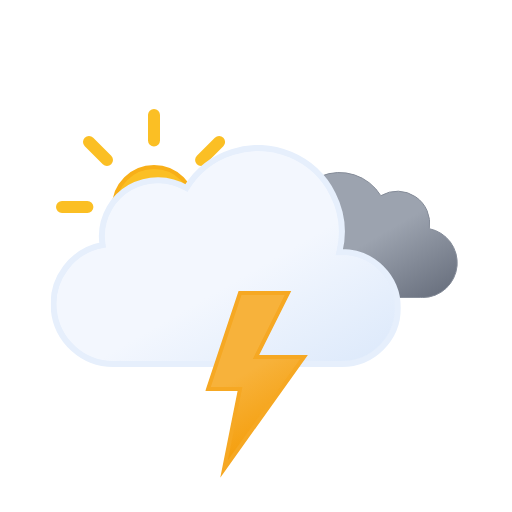
t = 0.00 s
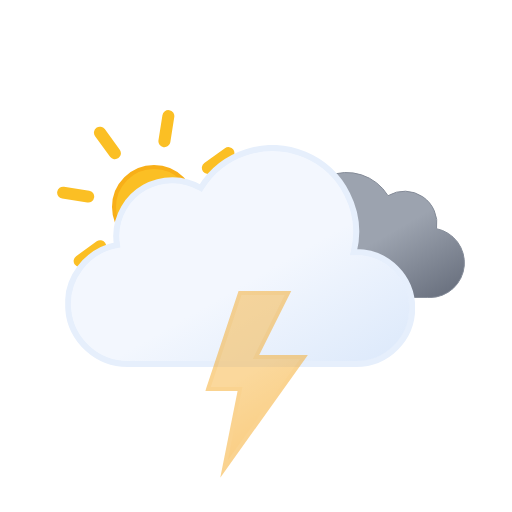
t = 1.20 s
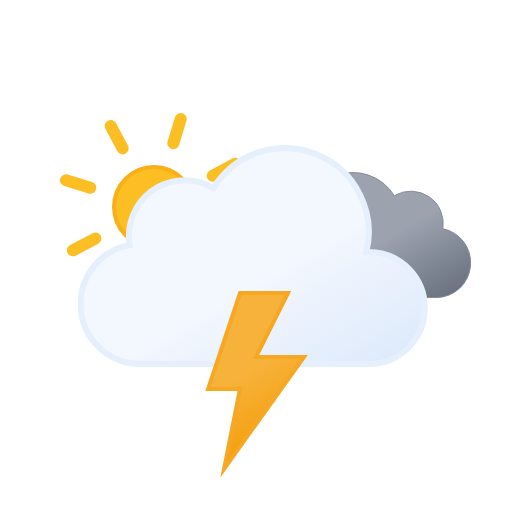
t = 2.25 s
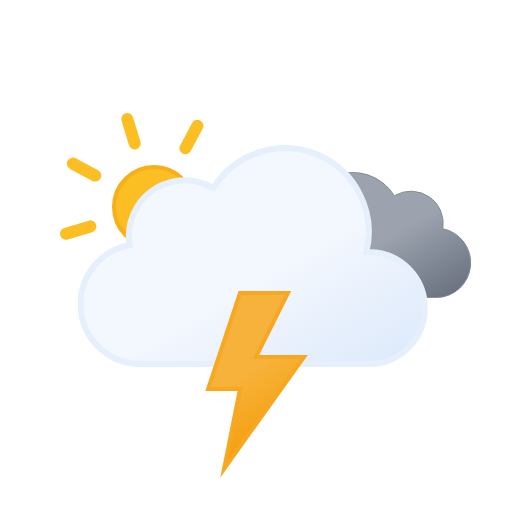
t = 3.75 s
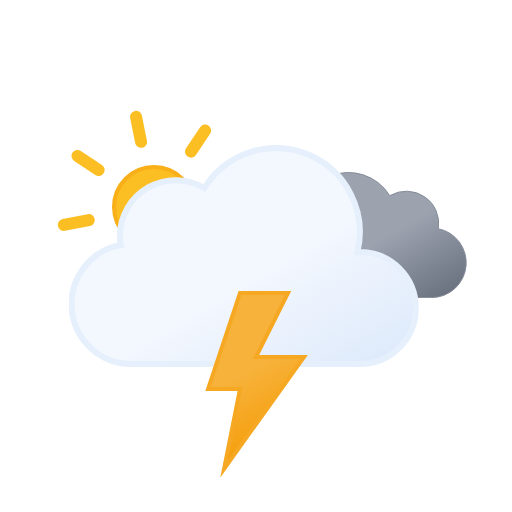
t = 4.50 s
t = 6.00 s: frame unchanged from t = 0.00 s, image omitted

The animated SVG that drew these frames (rendered in a browser with its animation timeline set to each time). Animation: 4 SMIL elements (animate=1,animateTransform=3); one cycle of 6.00 s, repeats indefinitely.

<svg xmlns:xlink="http://www.w3.org/1999/xlink" viewBox="0 0 512 512" xmlns="http://www.w3.org/2000/svg">
  <defs>
    <symbol id="thunderstorms-day-overcast_svg__f" viewBox="0 0 196 196">
      <circle cx="98" cy="98" r="40" fill="url(#thunderstorms-day-overcast_svg__a)" stroke="#f8af18" stroke-miterlimit="10" stroke-width="4"/>
      <path fill="none" stroke="#fbbf24" stroke-linecap="round" stroke-miterlimit="10" stroke-width="12" d="M98 31.4V6m0 184v-25.4M145.1 51l18-17.9M33 163l18-17.9M51 51 33 33m130.1 130.1-18-18M6 98h25.4M190 98h-25.4">
        <animateTransform additive="sum" attributeName="transform" dur="6s" repeatCount="indefinite" type="rotate" values="0 98 98; 45 98 98"/>
      </path>
    </symbol>
    <symbol id="thunderstorms-day-overcast_svg__d" viewBox="0 0 200.3 126.1">
      <path fill="url(#thunderstorms-day-overcast_svg__b)" stroke="#848b98" stroke-miterlimit="10" d="M.5 93.2a32.4 32.4 0 0 0 32.4 32.4h129.8v-.1l2.3.1a34.8 34.8 0 0 0 6.5-68.9 32.4 32.4 0 0 0-48.5-33 48.6 48.6 0 0 0-88.6 37.1h-1.5A32.4 32.4 0 0 0 .5 93.1Z"/>
    </symbol>
    <symbol id="thunderstorms-day-overcast_svg__e" viewBox="0 0 350 222">
      <path fill="url(#thunderstorms-day-overcast_svg__c)" stroke="#e6effc" stroke-miterlimit="10" stroke-width="6" d="m291 107-2.5.1A83.9 83.9 0 0 0 135.6 43 56 56 0 0 0 51 91a56.6 56.6 0 0 0 .8 9A60 60 0 0 0 63 219l4-.2v.2h224a56 56 0 0 0 0-112Z"/>
    </symbol>
    <symbol id="thunderstorms-day-overcast_svg__g" overflow="visible" viewBox="0 0 398 222">
      <use xlink:href="#thunderstorms-day-overcast_svg__d" width="200.3" height="126.1" transform="translate(198 27)">
        <animateTransform additive="sum" attributeName="transform" dur="6s" repeatCount="indefinite" type="translate" values="-9 0; 9 0; -9 0"/>
      </use>
      <use xlink:href="#thunderstorms-day-overcast_svg__e" width="350" height="222">
        <animateTransform additive="sum" attributeName="transform" dur="6s" repeatCount="indefinite" type="translate" values="-18 0; 18 0; -18 0"/>
      </use>
    </symbol>
    <symbol id="thunderstorms-day-overcast_svg__j" overflow="visible" viewBox="0 0 410.8 258">
      <use xlink:href="#thunderstorms-day-overcast_svg__f" width="196" height="196"/>
      <use xlink:href="#thunderstorms-day-overcast_svg__g" width="398" height="222" transform="translate(12.84 36)"/>
    </symbol>
    <symbol id="thunderstorms-day-overcast_svg__k" viewBox="0 0 102.7 186.8">
      <path fill="url(#thunderstorms-day-overcast_svg__h)" stroke="#f6a823" stroke-miterlimit="10" stroke-width="4" d="m34.8 2-32 96h32l-16 80 80-112h-48l32-64h-48z">
        <animate id="thunderstorms-day-overcast_svg__i" attributeName="opacity" begin="0s; i.end+.67s" dur="1.33s" keyTimes="0; .38; .5; .63; .75; .86; .94; 1" values="1; 1; 0; 1; 0; 1; 0; 1"/>
      </path>
    </symbol>
    <linearGradient id="thunderstorms-day-overcast_svg__c" x1="99.5" x2="232.6" y1="30.7" y2="261.4" gradientUnits="userSpaceOnUse">
      <stop offset="0" stop-color="#f3f7fe"/>
      <stop offset=".5" stop-color="#f3f7fe"/>
      <stop offset="1" stop-color="#deeafb"/>
    </linearGradient>
    <linearGradient id="thunderstorms-day-overcast_svg__b" x1="52.7" x2="133.4" y1="9.6" y2="149.3" gradientUnits="userSpaceOnUse">
      <stop offset="0" stop-color="#9ca3af"/>
      <stop offset=".5" stop-color="#9ca3af"/>
      <stop offset="1" stop-color="#6b7280"/>
    </linearGradient>
    <linearGradient id="thunderstorms-day-overcast_svg__h" x1="8.7" x2="80.9" y1="17.1" y2="142.1" gradientUnits="userSpaceOnUse">
      <stop offset="0" stop-color="#f7b23b"/>
      <stop offset=".5" stop-color="#f7b23b"/>
      <stop offset="1" stop-color="#f59e0b"/>
    </linearGradient>
    <linearGradient id="thunderstorms-day-overcast_svg__a" x1="78" x2="118" y1="63.4" y2="132.7" gradientUnits="userSpaceOnUse">
      <stop offset="0" stop-color="#fbbf24"/>
      <stop offset=".5" stop-color="#fbbf24"/>
      <stop offset="1" stop-color="#f59e0b"/>
    </linearGradient>
  </defs>
  <use xlink:href="#thunderstorms-day-overcast_svg__j" width="410.8" height="258" transform="translate(56 109)"/>
  <use xlink:href="#thunderstorms-day-overcast_svg__k" width="102.7" height="186.7" transform="translate(205.23 291)"/>
</svg>
